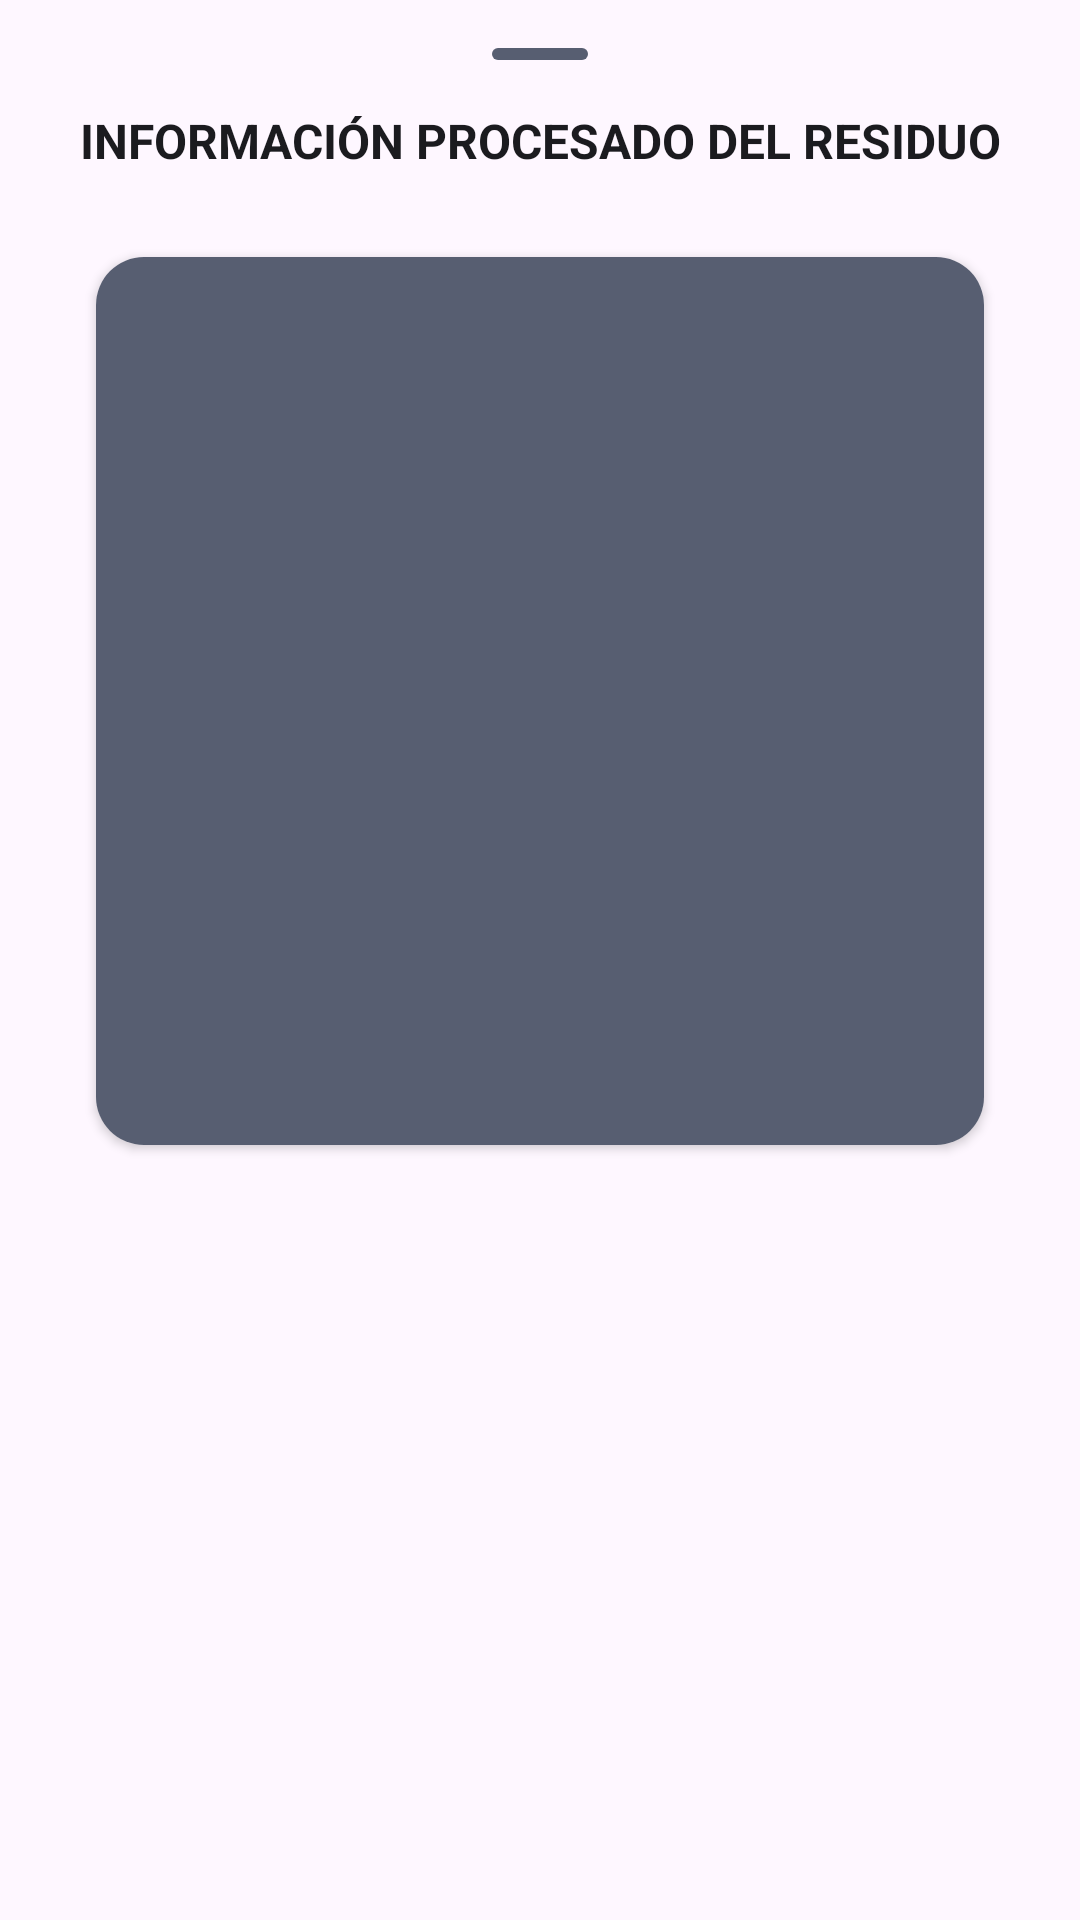

Produce the Android XML layout that renders to this screen, including the resource entries it uses.
<!-- AndroidManifest.xml: application theme Theme.ReciclaIA -->
<!-- res/layout/waste_processing_info_layout.xml -->
<?xml version="1.0" encoding="utf-8"?>
<androidx.constraintlayout.widget.ConstraintLayout xmlns:android="http://schemas.android.com/apk/res/android"
    android:layout_width="match_parent"
    android:layout_height="wrap_content"
    xmlns:app="http://schemas.android.com/apk/res-auto">
    <View
        android:id="@+id/bottom_dialog_handle"
        android:layout_width="32dp"
        android:layout_height="4dp"
        android:backgroundTint="?attr/colorSecondary"
        app:layout_constraintTop_toTopOf="parent"
        app:layout_constraintEnd_toEndOf="parent"
        app:layout_constraintStart_toStartOf="parent"
        android:layout_marginTop="16dp"
        android:background="@drawable/divider_rounded"
        />
    <TextView
        android:id="@+id/tv_waste_title"
        android:layout_width="match_parent"
        android:layout_height="wrap_content"
        android:textAllCaps="true"
        android:textStyle="bold"
        app:layout_constraintTop_toBottomOf="@id/bottom_dialog_handle"
        android:text="@string/waste_information"
        style="@style/TextAppearance.AppCompat.Menu"
        android:textAlignment="center"
        android:padding="16dp"
        />
    <androidx.core.widget.NestedScrollView
        android:layout_width="match_parent"
        android:layout_height="wrap_content"
        app:layout_constraintTop_toBottomOf="@id/tv_waste_title"
        android:layout_marginTop="4dp">
        <androidx.constraintlayout.widget.ConstraintLayout
            android:layout_width="match_parent"
            android:layout_height="match_parent">
            <androidx.cardview.widget.CardView
                android:layout_width="match_parent"
                android:layout_height="0dp"
                android:id="@+id/cv_processing"
                app:layout_constraintDimensionRatio="1"
                app:layout_constraintStart_toStartOf="parent"
                app:layout_constraintEnd_toEndOf="parent"
                app:cardCornerRadius="16dp"
                android:layout_marginHorizontal="32dp"
                android:elevation="3dp"
                app:layout_constraintTop_toTopOf="parent"
                android:layout_marginTop="8dp">
                <ImageView
                    android:layout_width="match_parent"
                    android:layout_height="match_parent"
                    android:id="@+id/iv_processing_image"
                    android:scaleType="fitCenter"
                    android:background="?attr/colorSecondary"/>
            </androidx.cardview.widget.CardView>
            <TextView
                android:layout_width="match_parent"
                android:layout_height="wrap_content"
                android:id="@+id/tv_processing_description"
                app:layout_constraintTop_toBottomOf="@id/cv_processing"
                android:layout_marginTop="16dp"
                android:scrollbars="vertical"
                android:padding="8dp"/>

        </androidx.constraintlayout.widget.ConstraintLayout>
    </androidx.core.widget.NestedScrollView>



</androidx.constraintlayout.widget.ConstraintLayout>
<!-- resources referenced by this layout -->
<resources>
  <!-- drawable divider_rounded (drawable) -->
  <?xml version="1.0" encoding="utf-8"?>
  <shape xmlns:android="http://schemas.android.com/apk/res/android" android:shape="rectangle">
      <solid android:color="?attr/colorPrimary"/>
      <corners
          android:bottomLeftRadius="30dp"
          android:bottomRightRadius="30dp"
          android:radius="60dp"
          android:topLeftRadius="30dp"
          android:topRightRadius="30dp" />
  </shape>
  <string name="waste_information">Información procesado del residuo</string>
  <style name="Theme.ReciclaIA" parent="Theme.Material3.DayNight.NoActionBar">
          
          <item name="android:theme">@style/ThemeOverlay.Material3.DynamicColors.DayNight</item>
          <item name="android:windowLightStatusBar">true</item>
          <item name="fontFamily">@font/comfortaa_regular</item>
          <item name="colorControlNormal">?attr/colorPrimary</item>
      </style>
</resources>
